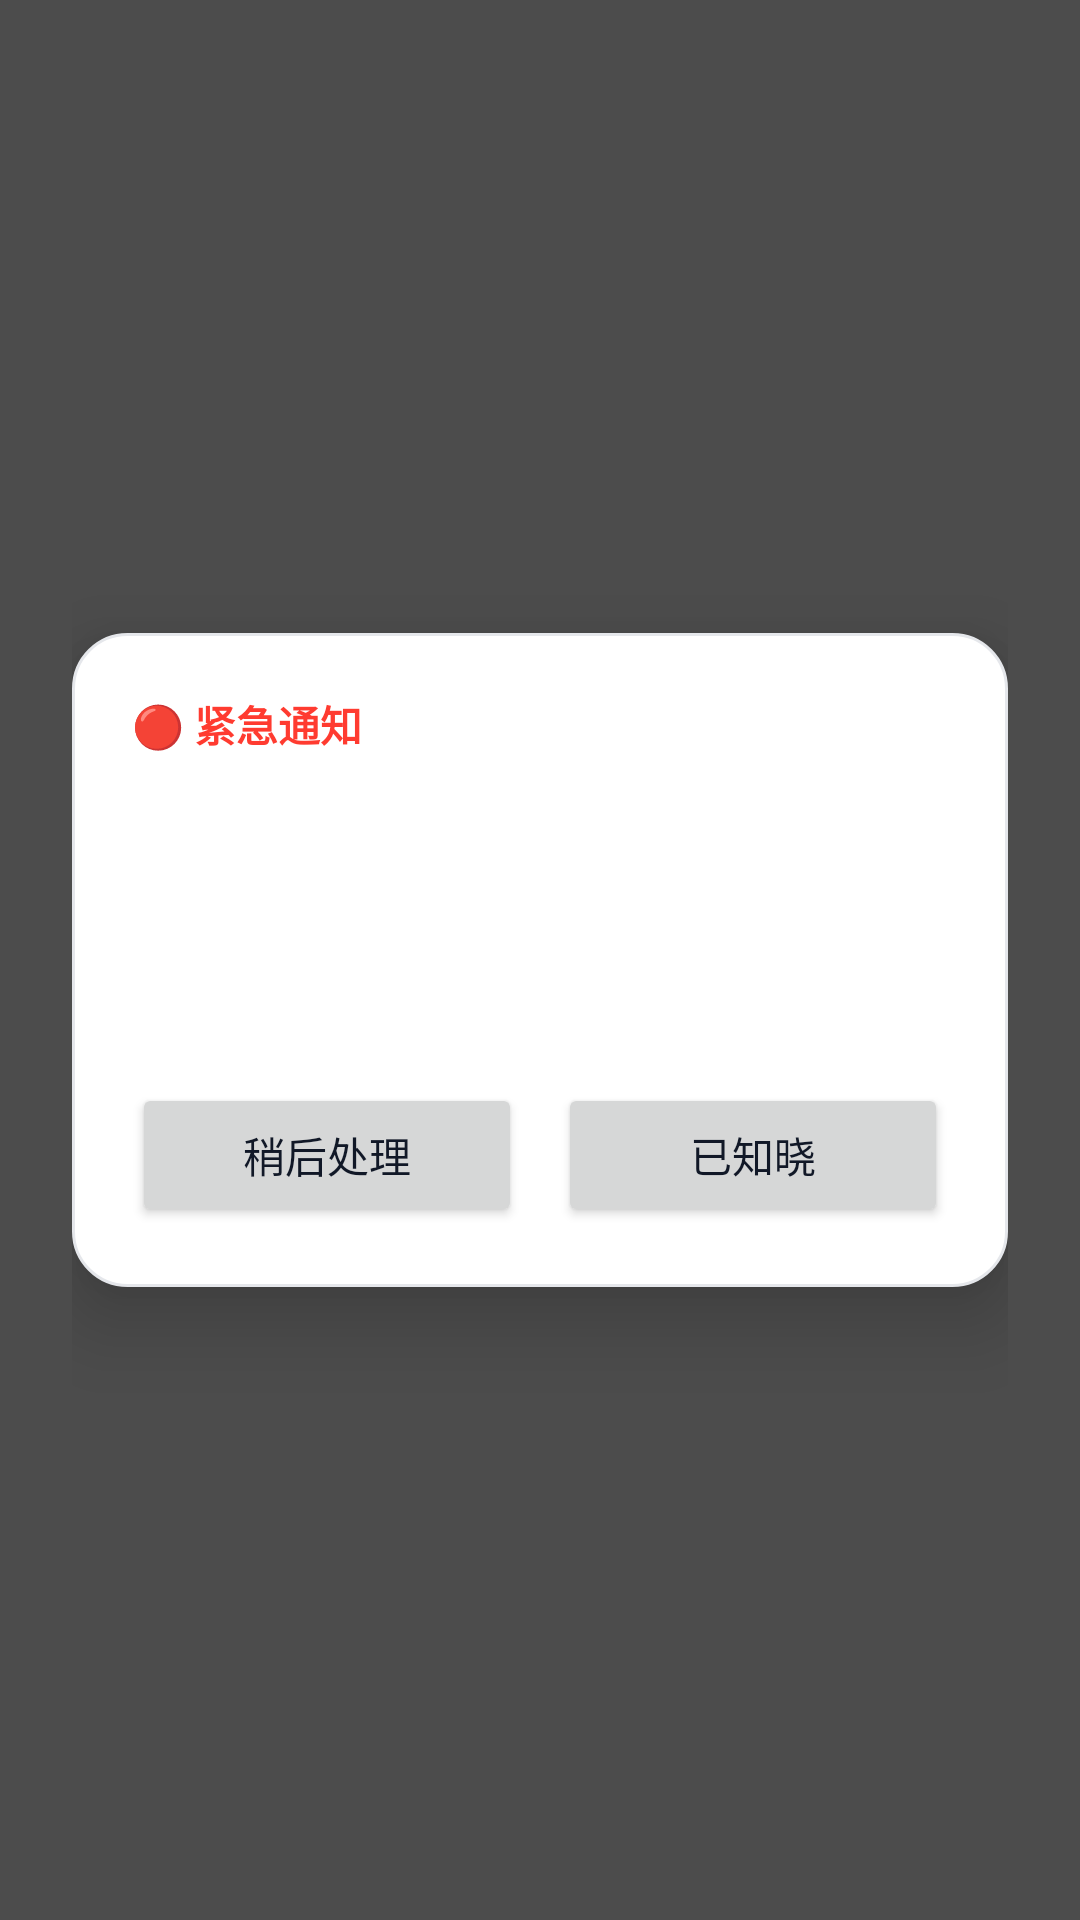

Reconstruct the res/layout file that produces this screen, plus the resources it refers to.
<!-- AndroidManifest.xml: activity theme Theme.NoticeFloat.HalfScreen -->
<!-- res/layout/activity_urgent_alert.xml -->
<?xml version="1.0" encoding="utf-8"?>
<FrameLayout xmlns:android="http://schemas.android.com/apk/res/android"
    android:layout_width="match_parent"
    android:layout_height="match_parent"
    android:background="#B3000000"
    android:padding="24dp">

    <LinearLayout
        android:layout_width="match_parent"
        android:layout_height="wrap_content"
        android:layout_gravity="center"
        android:orientation="vertical"
        android:background="@drawable/bg_panel"
        android:padding="20dp"
        android:elevation="16dp">

        <TextView
            android:layout_width="wrap_content"
            android:layout_height="wrap_content"
            android:text="🔴 紧急通知"
            android:textColor="@color/badge"
            android:textSize="14sp"
            android:textStyle="bold" />

        <TextView
            android:id="@+id/tvTitle"
            android:layout_width="match_parent"
            android:layout_height="wrap_content"
            android:layout_marginTop="10dp"
            android:textColor="@color/text_primary"
            android:textSize="20sp"
            android:textStyle="bold" />

        <TextView
            android:id="@+id/tvContent"
            android:layout_width="match_parent"
            android:layout_height="wrap_content"
            android:layout_marginTop="8dp"
            android:textColor="@color/text_primary"
            android:textSize="15sp" />

        <TextView
            android:id="@+id/tvMeta"
            android:layout_width="wrap_content"
            android:layout_height="wrap_content"
            android:layout_marginTop="10dp"
            android:textColor="@color/text_secondary"
            android:textSize="12sp" />

        <LinearLayout
            android:layout_width="match_parent"
            android:layout_height="wrap_content"
            android:layout_marginTop="18dp"
            android:orientation="horizontal">

            <Button
                android:id="@+id/btnLater"
                android:layout_width="0dp"
                android:layout_weight="1"
                android:layout_height="wrap_content"
                android:text="稍后处理" />

            <Space
                android:layout_width="12dp"
                android:layout_height="1dp" />

            <Button
                android:id="@+id/btnAck"
                android:layout_width="0dp"
                android:layout_weight="1"
                android:layout_height="wrap_content"
                android:text="已知晓" />
        </LinearLayout>
    </LinearLayout>
</FrameLayout>
<!-- resources referenced by this layout -->
<resources>
  <color name="badge">#FF3B30</color>
  <color name="text_primary">#111827</color>
  <color name="text_secondary">#6B7280</color>
  <!-- drawable bg_panel (drawable) -->
  <?xml version="1.0" encoding="utf-8"?>
  <shape xmlns:android="http://schemas.android.com/apk/res/android" android:shape="rectangle">
      <corners android:radius="18dp" />
      <solid android:color="@color/bg" />
      <stroke android:width="1dp" android:color="@color/divider" />
  </shape>
  <style name="Theme.NoticeFloat.HalfScreen" parent="Theme.NoticeFloat">
          <item name="android:windowIsFloating">false</item>
          <item name="android:windowBackground">@android:color/transparent</item>
          <item name="android:windowIsTranslucent">true</item>
          <item name="android:backgroundDimEnabled">true</item>
      </style>
  <color name="bg">#FFFFFF</color>
  <color name="divider">#E5E7EB</color>
  <style name="Theme.NoticeFloat" parent="Theme.MaterialComponents.Light.NoActionBar">
          <item name="colorPrimary">@color/brand</item>
          <item name="colorPrimaryDark">@color/brand_dark</item>
          <item name="colorAccent">@color/brand</item>
          <item name="android:windowLightStatusBar" tools:targetApi="m">true</item>
          <item name="android:statusBarColor">@android:color/transparent</item>
          <item name="android:windowBackground">@color/bg</item>
          <item name="android:textColor">@color/text_primary</item>
          <item name="android:textColorHint">@color/text_secondary</item>
          
          <item name="android:datePickerDialogTheme">@style/NoticeFloat.PickerDialog</item>
          <item name="android:timePickerDialogTheme">@style/NoticeFloat.PickerDialog</item>
          <item name="android:editTextStyle">@style/NoticeFloat.EditText</item>
      </style>
  <color name="brand">#4C6FFF</color>
  <color name="brand_dark">#2246C7</color>
  <style name="NoticeFloat.PickerDialog" parent="Theme.MaterialComponents.Light.Dialog">
          <item name="colorPrimary">@color/brand</item>
          <item name="colorAccent">@color/brand</item>
          <item name="android:textColorPrimary">@color/text_primary</item>
          <item name="android:textColor">@color/text_primary</item>
          <item name="android:windowBackground">@color/bg</item>
      </style>
  <style name="NoticeFloat.EditText" parent="Widget.AppCompat.EditText">
          <item name="android:textColor">@color/text_primary</item>
          <item name="android:textColorHint">@color/text_secondary</item>
          <item name="android:textCursorDrawable">@null</item>
      </style>
</resources>
